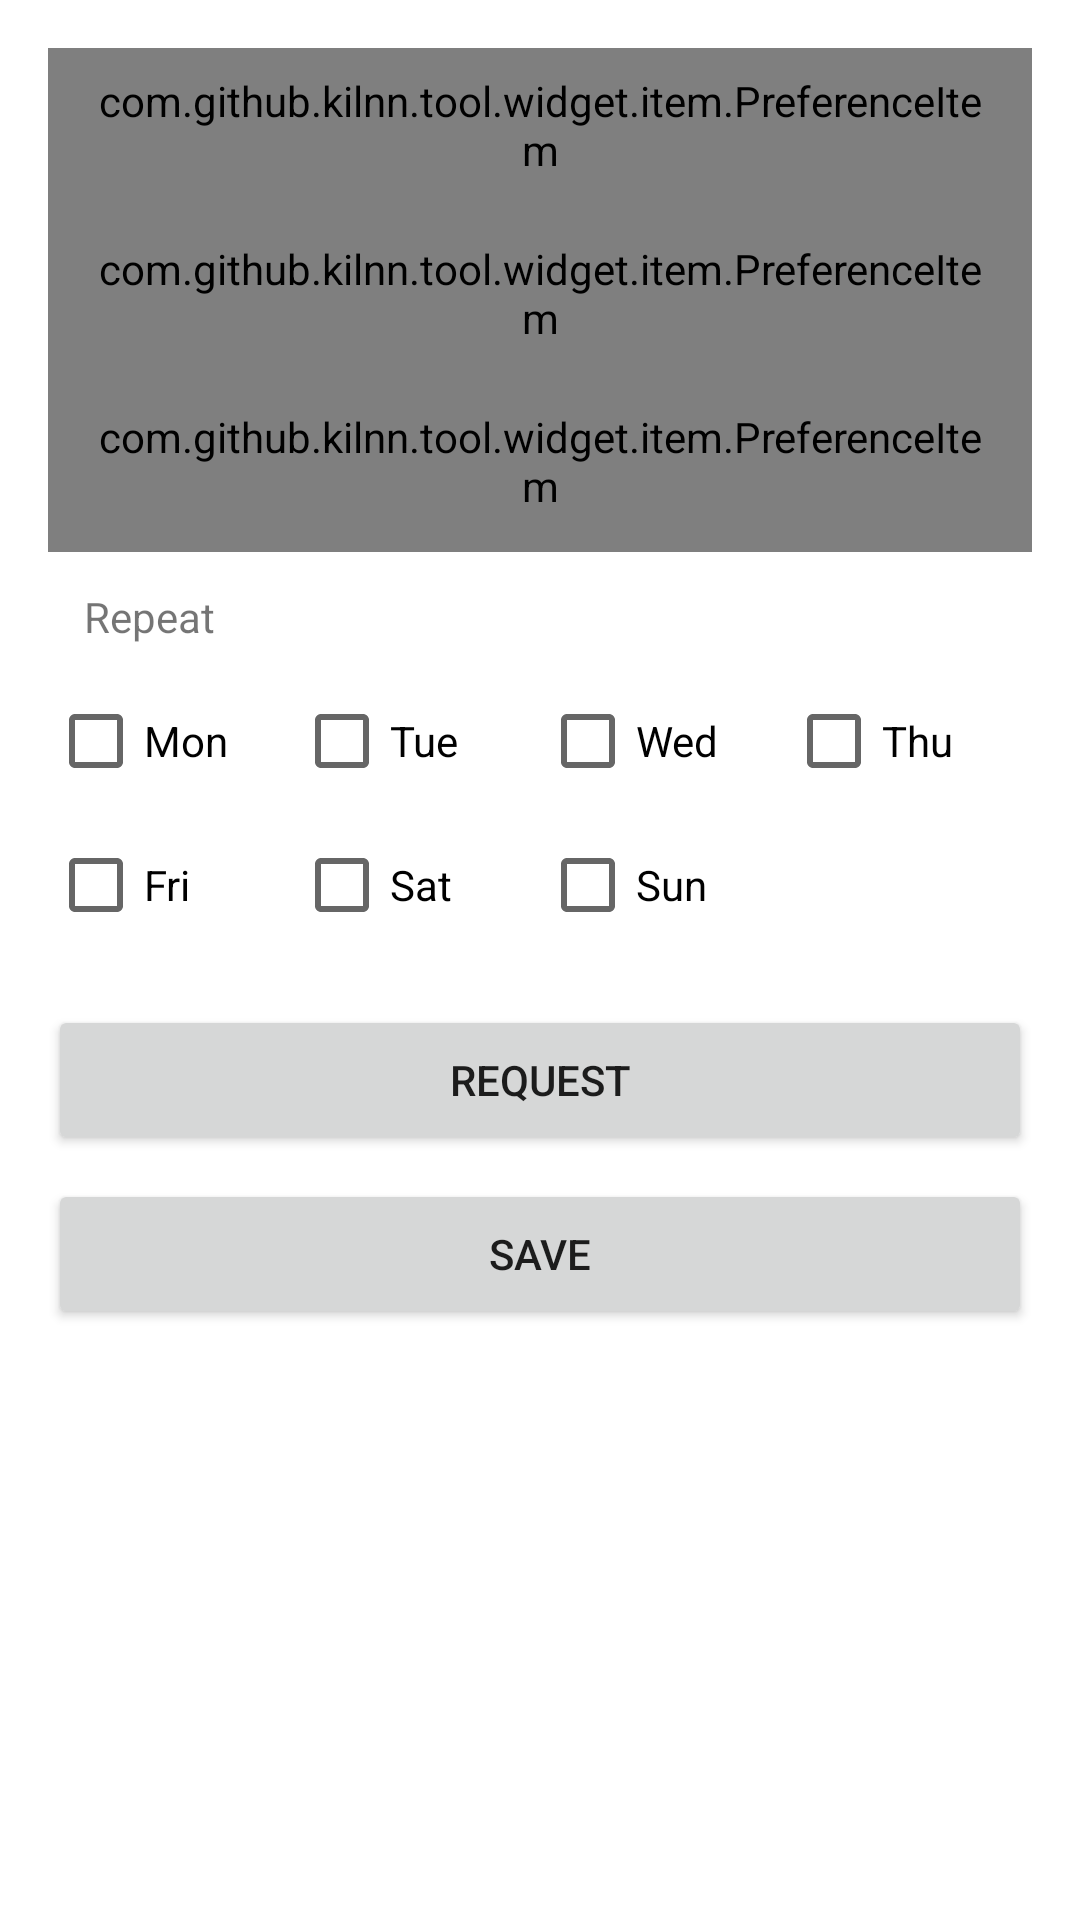

Here is an Android app screen rendered from its layout file. Give the layout XML and the strings, colors and styles it references.
<!-- AndroidManifest.xml: application theme AppTheme -->
<!-- res/layout/activity_hsd_class_room_mode.xml -->
<?xml version="1.0" encoding="utf-8"?>
<ScrollView xmlns:android="http://schemas.android.com/apk/res/android"
    xmlns:app="http://schemas.android.com/apk/res-auto"
    android:layout_width="match_parent"
    android:layout_height="match_parent">

    <LinearLayout
        android:layout_width="match_parent"
        android:layout_height="wrap_content"
        android:orientation="vertical"
        android:padding="16dp">

        <com.github.kilnn.tool.widget.item.PreferenceItem
            android:id="@+id/item_enabled"
            style="@style/Widget.Sample.PreferenceView.Item.Switch"
            app:preferenceTitle="Enabled" />

        <com.github.kilnn.tool.widget.item.PreferenceItem
            android:id="@+id/item_start_time"
            style="@style/Widget.Sample.PreferenceView.Item.Text"
            app:preferenceTitle="@string/ds_config_start_time" />

        <com.github.kilnn.tool.widget.item.PreferenceItem
            android:id="@+id/item_end_time"
            style="@style/Widget.Sample.PreferenceView.Item.Text"
            app:preferenceTitle="@string/ds_config_end_time" />

        <TextView
            android:layout_width="match_parent"
            android:layout_height="wrap_content"
            android:layout_marginStart="12dp"
            android:layout_marginTop="12dp"
            android:text="Repeat"
            android:textSize="14sp" />

        <LinearLayout
            android:layout_width="match_parent"
            android:layout_height="wrap_content"
            android:layout_marginTop="8dp"
            android:orientation="horizontal">

            <CheckBox
                android:id="@+id/cb_mon"
                android:layout_width="0dp"
                android:layout_height="wrap_content"
                android:layout_weight="1"
                android:text="Mon" />

            <CheckBox
                android:id="@+id/cb_tue"
                android:layout_width="0dp"
                android:layout_height="wrap_content"
                android:layout_weight="1"
                android:text="Tue" />

            <CheckBox
                android:id="@+id/cb_wed"
                android:layout_width="0dp"
                android:layout_height="wrap_content"
                android:layout_weight="1"
                android:text="Wed" />

            <CheckBox
                android:id="@+id/cb_thu"
                android:layout_width="0dp"
                android:layout_height="wrap_content"
                android:layout_weight="1"
                android:text="Thu" />

        </LinearLayout>

        <LinearLayout
            android:layout_width="match_parent"
            android:layout_height="wrap_content"
            android:orientation="horizontal">

            <CheckBox
                android:id="@+id/cb_fri"
                android:layout_width="0dp"
                android:layout_height="wrap_content"
                android:layout_weight="1"
                android:text="Fri" />

            <CheckBox
                android:id="@+id/cb_sat"
                android:layout_width="0dp"
                android:layout_height="wrap_content"
                android:layout_weight="1"
                android:text="Sat" />

            <CheckBox
                android:id="@+id/cb_sun"
                android:layout_width="0dp"
                android:layout_height="wrap_content"
                android:layout_weight="1"
                android:text="Sun" />

            <Space
                android:layout_width="0dp"
                android:layout_height="wrap_content"
                android:layout_weight="1" />

        </LinearLayout>

        <Button
            android:id="@+id/btn_request"
            android:layout_width="match_parent"
            android:layout_height="50dp"
            android:layout_marginTop="16dp"
            android:text="Request" />

        <Button
            android:id="@+id/btn_save"
            android:layout_width="match_parent"
            android:layout_height="50dp"
            android:layout_marginTop="8dp"
            android:text="@string/action_save" />

    </LinearLayout>

</ScrollView>
<!-- resources referenced by this layout -->
<resources>
  <string name="action_save">Save</string>
  <string name="ds_config_end_time">End Time</string>
  <string name="ds_config_start_time">Start Time</string>
  <style name="Widget.Sample.PreferenceView.Item.Switch">
          <item name="preferenceType">type_switch</item>
          <item name="showPreferenceIndicator">false</item>
      </style>
  <style name="Widget.Sample.PreferenceView.Item.Text">
          <item name="preferenceType">type_text</item>
          <item name="preferenceTextAppearance">?textAppearanceBody2</item>
          <item name="preferenceTextColor">?android:textColorSecondary</item>
      </style>
  <style name="AppTheme" parent="Theme.MaterialComponents.Light.DarkActionBar">
          
          <item name="colorPrimary">@color/colorPrimary</item>
          <item name="colorPrimaryDark">@color/colorPrimaryDark</item>
          <item name="colorAccent">@color/colorAccent</item>
      </style>
  <!-- not gathered from this repository: default colours our renderer supplied (Android Studio template values) -->
  <color name="colorPrimary">#FF6200EE</color>
  <color name="colorPrimaryDark">#FF3700B3</color>
  <color name="colorAccent">#FF03DAC5</color>
</resources>
